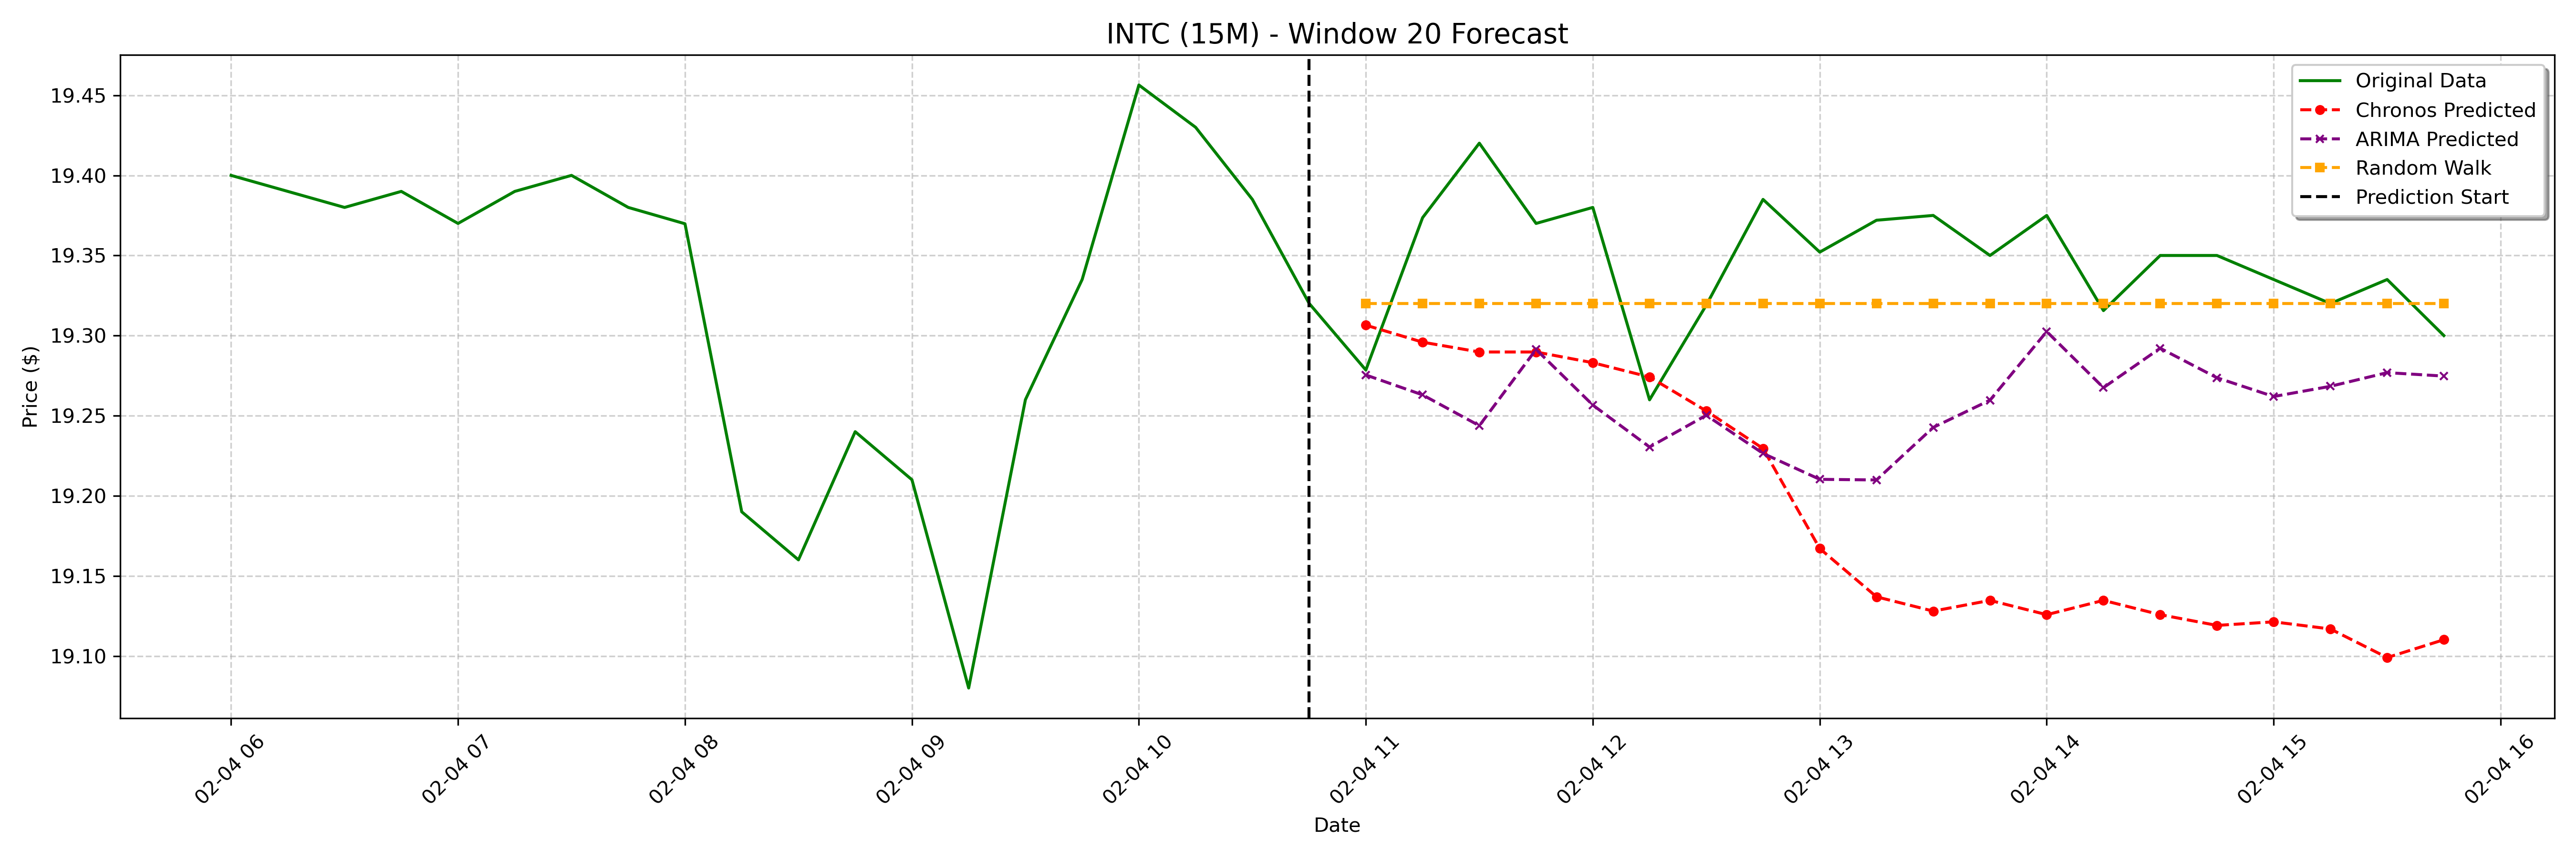

The file beside this chart, header and first rows:
date, actual, chronos_forecast, arima_forecast, random_walk_forecast
2025-02-04 11:00:00-05:00, 19.28, 19.31, 19.28, 19.32
2025-02-04 11:15:00-05:00, 19.37, 19.3, 19.26, 19.32
2025-02-04 11:30:00-05:00, 19.42, 19.29, 19.24, 19.32
2025-02-04 11:45:00-05:00, 19.37, 19.29, 19.29, 19.32
2025-02-04 12:00:00-05:00, 19.38, 19.28, 19.26, 19.32
2025-02-04 12:15:00-05:00, 19.26, 19.27, 19.23, 19.32
2025-02-04 12:30:00-05:00, 19.32, 19.25, 19.25, 19.32
2025-02-04 12:45:00-05:00, 19.39, 19.23, 19.23, 19.32
2025-02-04 13:00:00-05:00, 19.35, 19.17, 19.21, 19.32
2025-02-04 13:15:00-05:00, 19.37, 19.14, 19.21, 19.32
2025-02-04 13:30:00-05:00, 19.38, 19.13, 19.24, 19.32
2025-02-04 13:45:00-05:00, 19.35, 19.13, 19.26, 19.32
2025-02-04 14:00:00-05:00, 19.38, 19.13, 19.3, 19.32
2025-02-04 14:15:00-05:00, 19.32, 19.13, 19.27, 19.32
2025-02-04 14:30:00-05:00, 19.35, 19.13, 19.29, 19.32
2025-02-04 14:45:00-05:00, 19.35, 19.12, 19.27, 19.32
2025-02-04 15:00:00-05:00, 19.34, 19.12, 19.26, 19.32
2025-02-04 15:15:00-05:00, 19.32, 19.12, 19.27, 19.32
2025-02-04 15:30:00-05:00, 19.34, 19.1, 19.28, 19.32
2025-02-04 15:45:00-05:00, 19.3, 19.11, 19.27, 19.32
